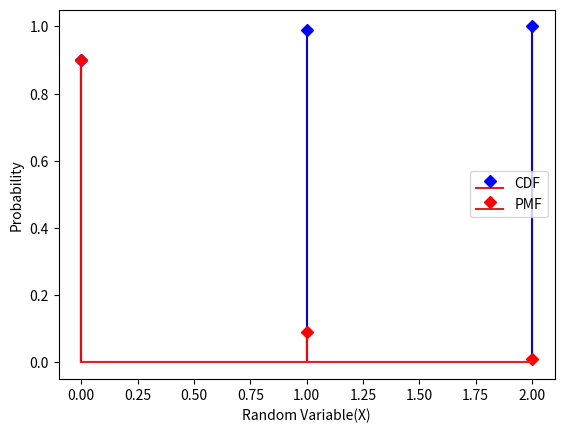

This figure's Python source:
import numpy as np
import matplotlib.pyplot as plt

x=np.arange(1,53,1)#all cards in deck is given linear nos
a=np.random.randint(1,53,size=1)#generated a random card
b=np.random.randint(1,53,size=1)#generated another random card
arr=np.arange(1,53,13)#array of positions with aces marked
l=len(x)
k=len(arr)
if(a in arr and b in arr ):
    print("The practical probability is :",(k/l)*(k/l))
if((a in arr and b not in arr) or (a not in arr and b in arr)):
    print("The practical probability is :",(k/l)*((l-k)/l))
if(a not in arr and b not in arr):
    print("The practical probability is :",((l-k)/l)*((l-k)/l))

#theorotical probability
print("therotical probabilty for 2 aces is: ",(4/52)*(4/52))
print("therotical probabilty for 1 ace and 1 non ace is: ",(4/52)*(48/52))
print("therotical probabilty for 2 non aces is: ",(48/52)*(48/52))

x = [0,1,2]
y_1 = [0.9,0.99,1]
plt.stem(x,y_1,label = 'CDF',linefmt='blue',markerfmt='D')
y_2 = [0.9,0.09,0.01]
plt.stem(x,y_2,label = 'PMF',linefmt='red',markerfmt='D')
plt.ylabel('Probability')
plt.xlabel('Random Variable(X)')
plt.legend()
plt.show()
